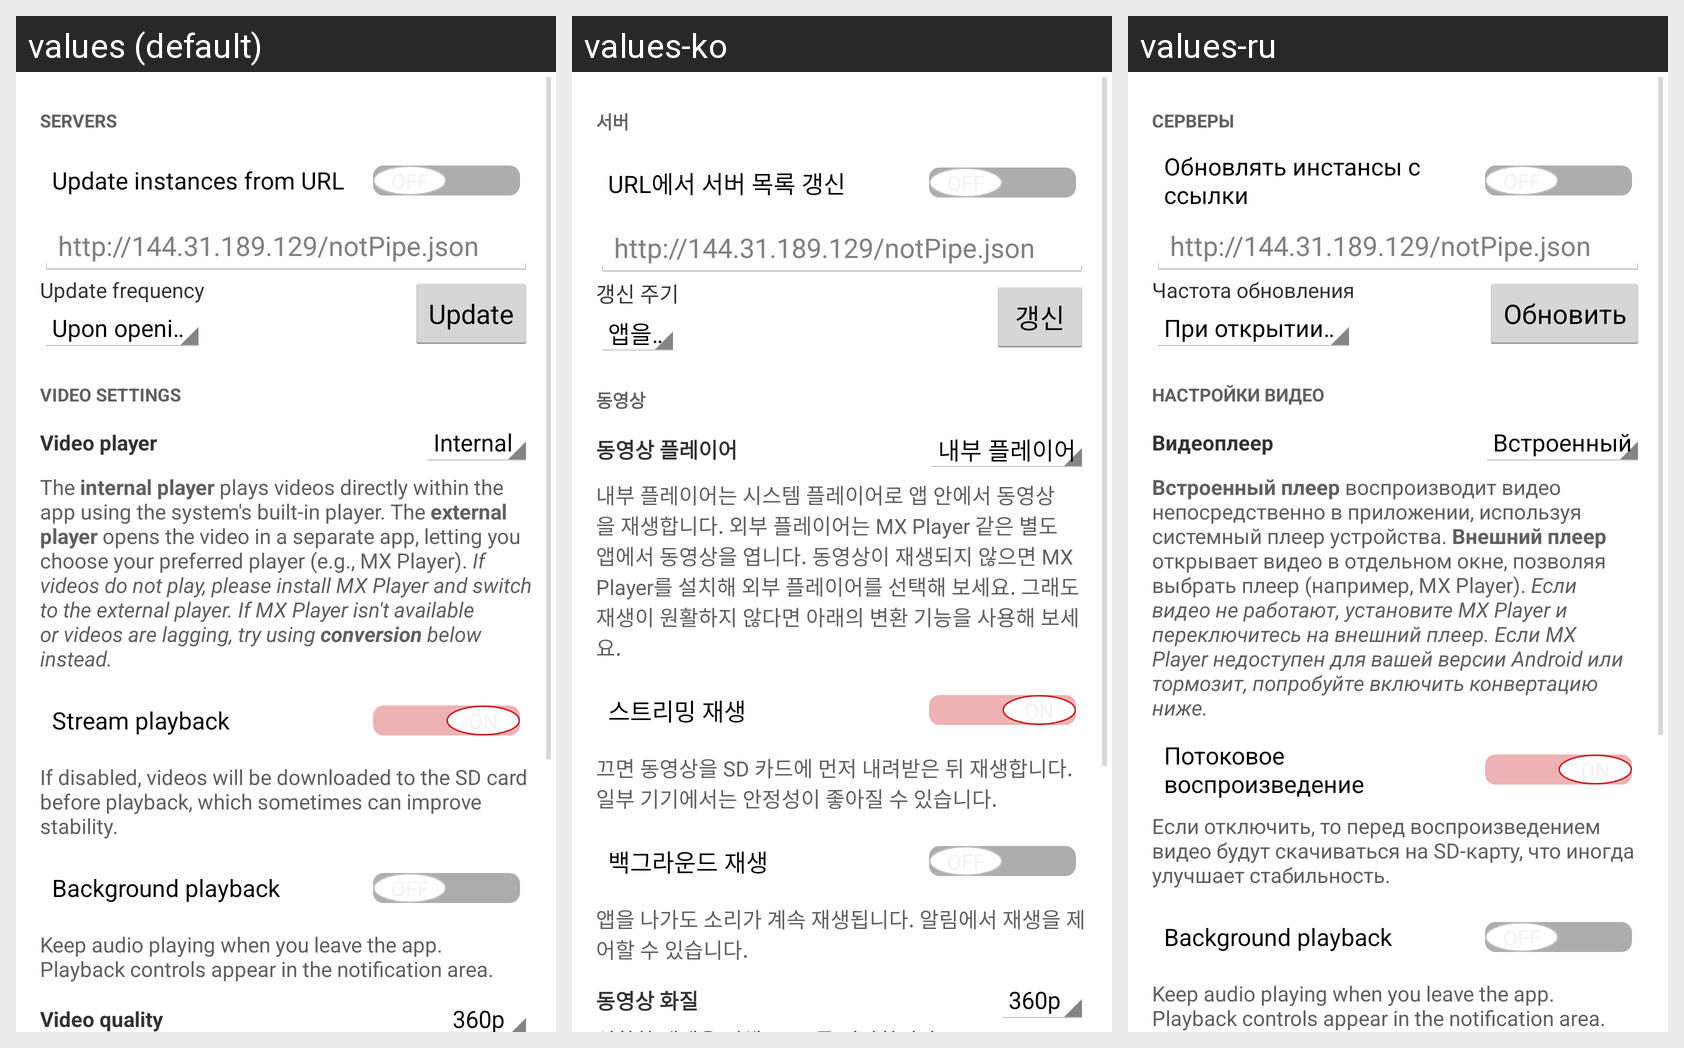

Locale-by-locale string values for the Android screen shown in this grid:
Android screen res/layout/activity_settings.xml rendered under 3 locales, left to right: values (default), values-ko, values-ru. Device: Nexus 5 (rendered at 1080×1920; each locale shown at half size, 540×960, under a caption strip naming it); theme AppTheme.
Strings drawn on this screen, with the default value and each locale's value (text and hints the layout hard-codes, and strings that could not be matched under every locale, appear in the picture but are not listed):

server_settings
  values: Servers
  values-ko: 서버
  values-ru: Серверы

update_instances_url
  values: Update instances from URL
  values-ko: URL에서 서버 목록 갱신
  values-ru: Обновлять инстансы с ссылки

instances_url_hint
  values: http://144.31.189.129/notPipe.json
  values-ko: http://144.31.189.129/notPipe.json  [not translated; the default value is used]
  values-ru: http://144.31.189.129/notPipe.json  [not translated; the default value is used]

update_freq
  values: Update frequency
  values-ko: 갱신 주기
  values-ru: Частота обновления

update
  values: Update
  values-ko: 갱신
  values-ru: Обновить

video_settings
  values: Video settings
  values-ko: 동영상
  values-ru: Настройки видео

video_player
  values: Video player
  values-ko: 동영상 플레이어
  values-ru: Видеоплеер

video_player_desc
  values: The internal player plays videos directly within the app using the system's built-in player. The external player opens the video in a separate app, letting you choose your preferred player (e.g., MX Player). If videos do not play, please install MX Player and switch to the external player. If MX Player isn't available or videos are lagging, try using conversion below instead.
  values-ko: 내부 플레이어는 시스템 플레이어로 앱 안에서 동영상을 재생합니다. 외부 플레이어는 MX Player 같은 별도 앱에서 동영상을 엽니다. 동영상이 재생되지 않으면 MX Player를 설치해 외부 플레이어를 선택해 보세요. 그래도 재생이 원활하지 않다면 아래의 변환 기능을 사용해 보세요.
  values-ru: Встроенный плеер воспроизводит видео непосредственно в приложении, используя системный плеер устройства. Внешний плеер открывает видео в отдельном окне, позволяя выбрать плеер (например, MX Player). Если видео не работают, установите MX Player и переключитесь на внешний плеер. Если MX Player недоступен для вашей версии Android или тормозит, попробуйте включить конвертацию ниже.

stream_playback
  values: Stream playback
  values-ko: 스트리밍 재생
  values-ru: Потоковое воспроизведение

stream_playback_desc
  values: If disabled, videos will be downloaded to the SD card before playback, which sometimes can improve stability.
  values-ko: 끄면 동영상을 SD 카드에 먼저 내려받은 뒤 재생합니다. 일부 기기에서는 안정성이 좋아질 수 있습니다.
  values-ru: Если отключить, то перед воспроизведением видео будут скачиваться на SD-карту, что иногда улучшает стабильность.

background_playback
  values: Background playback
  values-ko: 백그라운드 재생
  values-ru: Background playback  [not translated; the default value is used]

background_playback_desc
  values: Keep audio playing when you leave the app. Playback controls appear in the notification area.
  values-ko: 앱을 나가도 소리가 계속 재생됩니다. 알림에서 재생을 제어할 수 있습니다.
  values-ru: Keep audio playing when you leave the app. Playback controls appear in the notification area.  [not translated; the default value is used]
